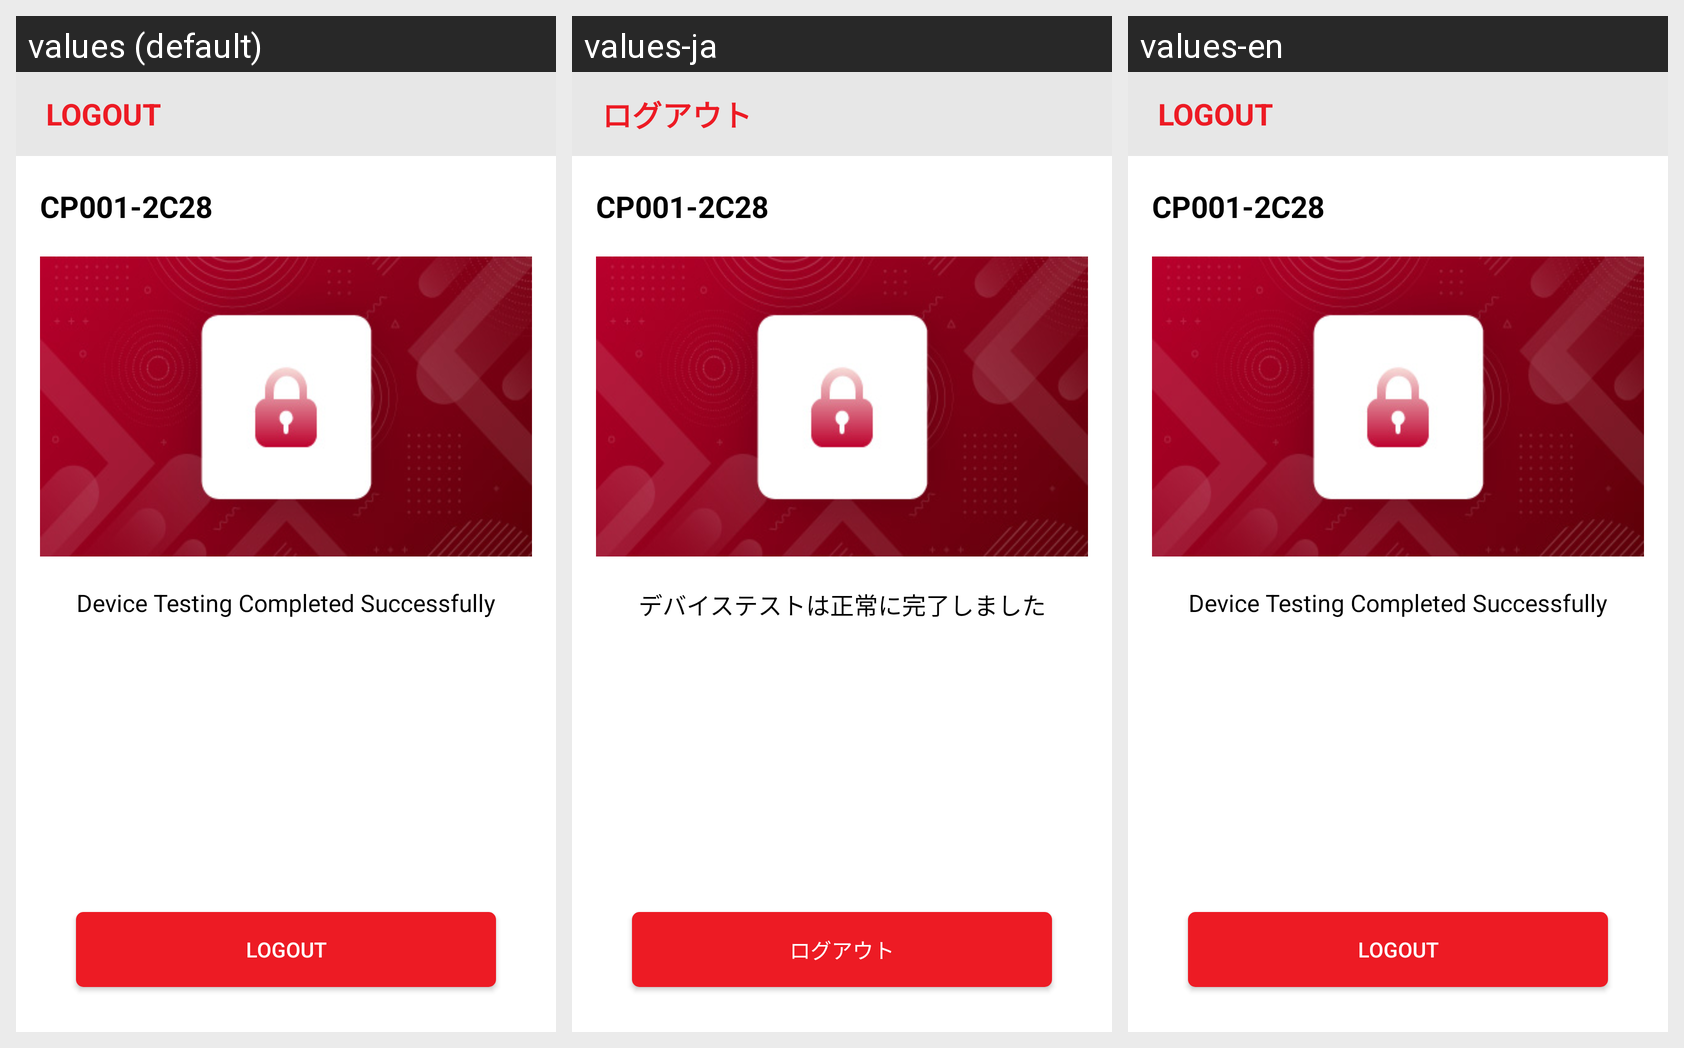

The Android screen above is rendered under several locales of the same app. Produce the string resources it draws, with the default and per-locale values.
Android screen res/layout/activity_logout.xml rendered under 3 locales, left to right: values (default), values-ja, values-en. Device: Nexus 5 (rendered at 1080×1920; each locale shown at half size, 540×960, under a caption strip naming it); theme AppTheme.NoActionBar.
Strings drawn on this screen, with the default value and each locale's value (text and hints the layout hard-codes, and strings that could not be matched under every locale, appear in the picture but are not listed):

logout
  values: LOGOUT
  values-ja: ログアウト
  values-en: LOGOUT

device_testing_completed
  values: Device Testing Completed Successfully
  values-ja: デバイステストは正常に完了しました
  values-en: Device Testing Completed Successfully
